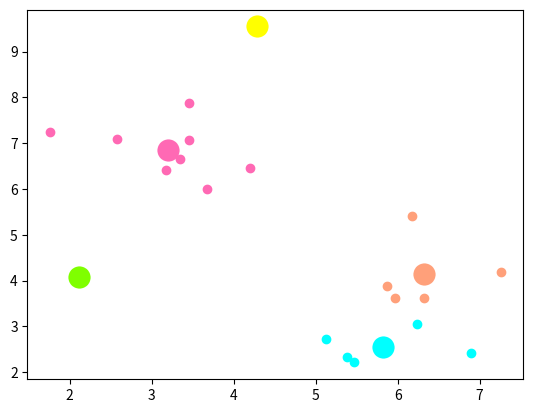

Source code (Python):
import numpy as np
import pandas as pd
import matplotlib.pyplot as plt

# 两点距离
def distance(e1, e2):
    return np.sqrt((e1[0]-e2[0])**2+(e1[1]-e2[1])**2)

# 集合中心
def means(arr):
    return np.array([np.mean([e[0] for e in arr]), np.mean([e[1] for e in arr])])

# arr中距离a最远的元素，用于初始化聚类中心
def farthest(k_arr, arr):
    f = [0, 0]
    max_d = 0
    for e in arr:
        d = 0
        for i in range(k_arr.__len__()):
            d = d + np.sqrt(distance(k_arr[i], e))
        if d > max_d:
            max_d = d
            f = e
    return f

# arr中距离a最近的元素，用于聚类
def closest(a, arr):
    c = arr[1]
    min_d = distance(a, arr[1])
    arr = arr[1:]
    for e in arr:
        d = distance(a, e)
        if d < min_d:
            min_d = d
            c = e
    return c


if __name__=="__main__":
    ## 生成二维随机坐标（如果有数据集就更好）
    # arr = np.random.randint(100, size=(100, 1, 2))[:, 0, :]
    arr=[[3.45,7.08],
        [1.76,7.24],
        [4.29,9.55],
        [3.35,6.65],
        [3.17,6.41],
        [3.68,5.99],
        [2.11,4.08],
        [2.58,7.1],
        [3.45,7.88],
        [6.17,5.4],
        [4.2,6.46],
        [5.87,3.87],
        [5.47,2.21],
        [5.97,3.62],
        [6.24,3.06],
        [6.89,2.41],
        [5.38,2.32],
        [5.13,2.73],
        [7.26,4.19],
        [6.32,3.62]]
    ## 初始化聚类中心和聚类容器
    m = 5
    r = np.random.randint(arr.__len__() - 1)
    k_arr = np.array([arr[r]])
    cla_arr = [[]]
    for i in range(m-1):
        k = farthest(k_arr, arr)
        k_arr = np.concatenate([k_arr, np.array([k])])
        cla_arr.append([])

    ## 迭代聚类
    n = 20
    cla_temp = cla_arr
    for i in range(n):    # 迭代n次
        for e in arr:    # 把集合里每一个元素聚到最近的类
            ki = 0        # 假定距离第一个中心最近
            min_d = distance(e, k_arr[ki])
            for j in range(1, k_arr.__len__()):
                if distance(e, k_arr[j]) < min_d:    # 找到更近的聚类中心
                    min_d = distance(e, k_arr[j])
                    ki = j
            cla_temp[ki].append(e)
        # 迭代更新聚类中心
        for k in range(k_arr.__len__()):
            if n - 1 == i:
                break
            k_arr[k] = means(cla_temp[k])
            cla_temp[k] = []

    ## 可视化展示
    col = ['HotPink', 'Aqua', 'Chartreuse', 'yellow', 'LightSalmon']
    for i in range(m):
        plt.scatter(k_arr[i][0], k_arr[i][1], linewidth=10, color=col[i])
        plt.scatter([e[0] for e in cla_temp[i]], [e[1] for e in cla_temp[i]], color=col[i])
    plt.show()
